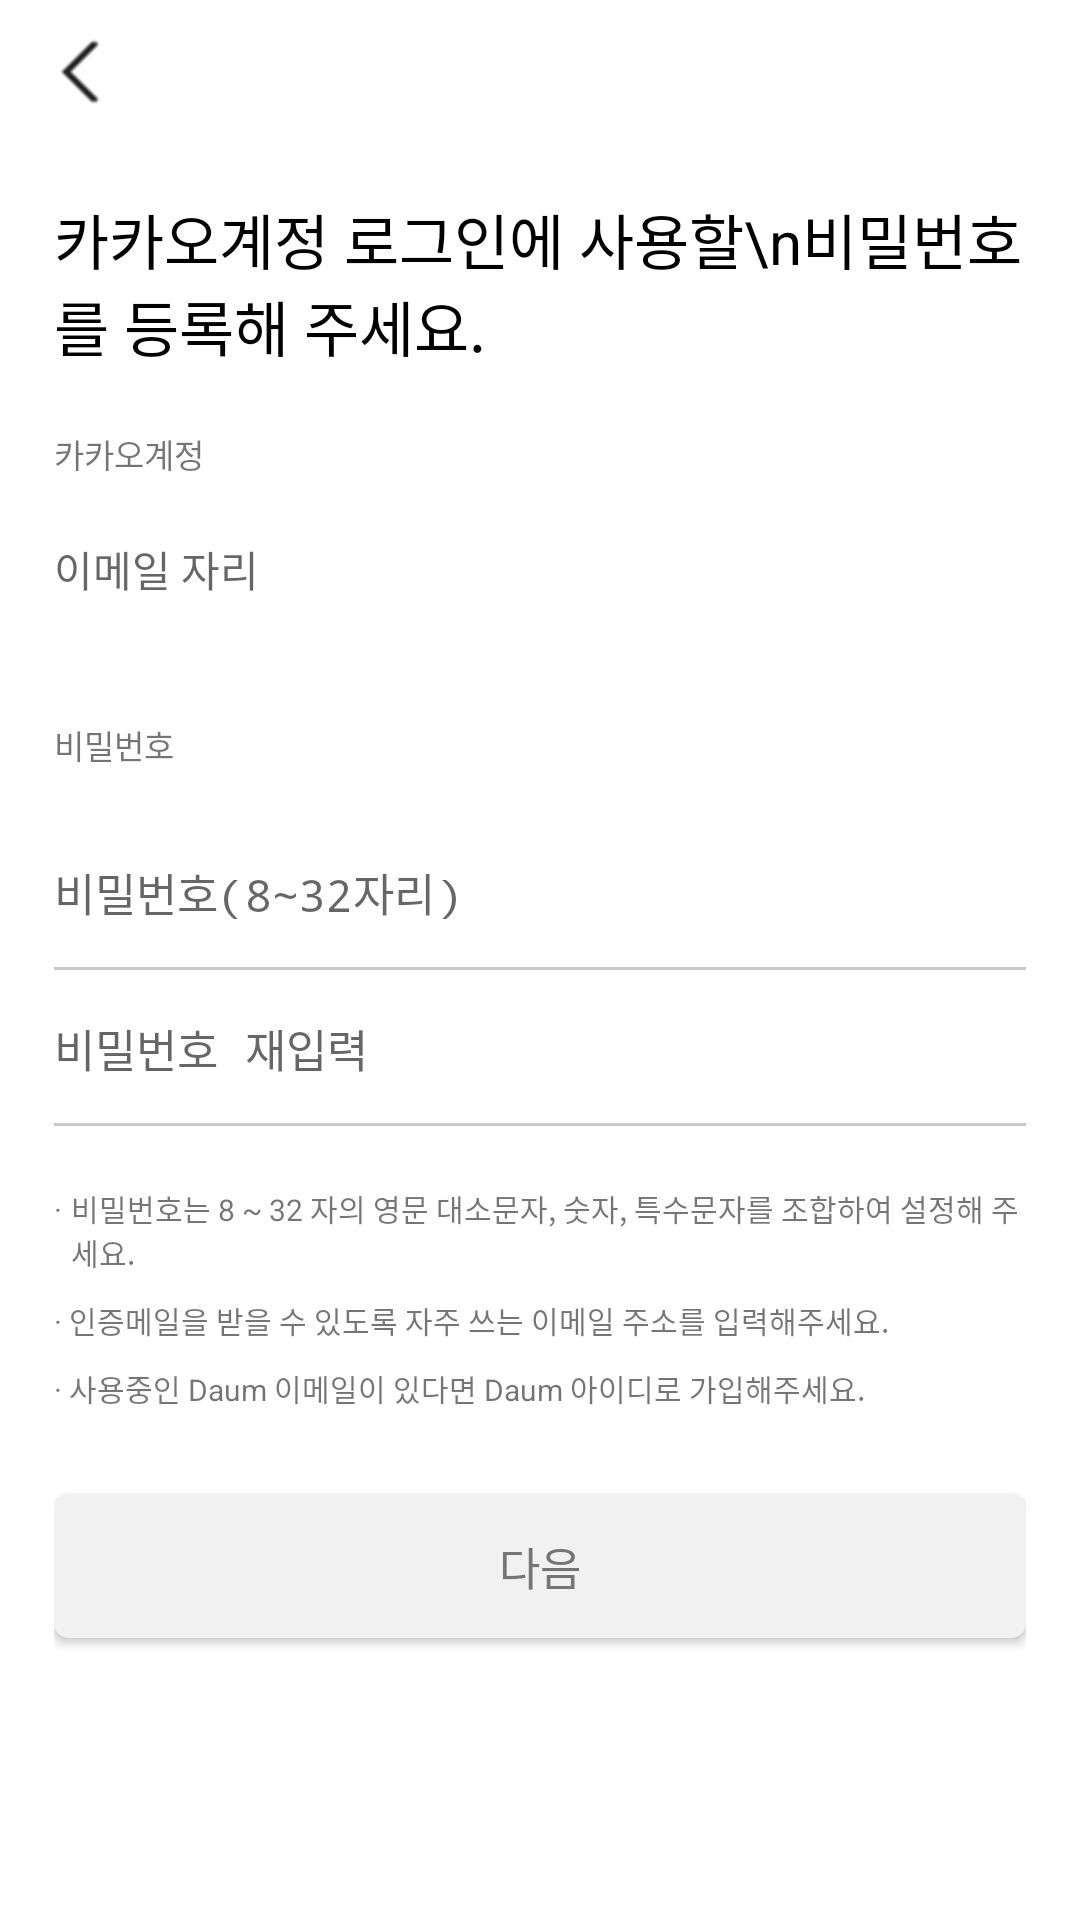

This screen was rendered from an Android layout file. Write that file and the resources it references.
<!-- AndroidManifest.xml: application theme AppTheme -->
<!-- res/layout/activity_making_password.xml -->
<?xml version="1.0" encoding="utf-8"?>
<LinearLayout
    xmlns:android="http://schemas.android.com/apk/res/android"
    android:layout_width="match_parent"
    android:layout_height="match_parent"
    android:paddingHorizontal="18dp"
    android:orientation="vertical">
    <ImageView
        android:id="@+id/password_back"
        android:layout_width="18dp"
        android:layout_height="35dp"
        android:paddingTop="13dp"
        android:src="@drawable/ic_left"
        android:layout_marginBottom="30dp"/>
    <TextView
        android:layout_width="match_parent"
        android:layout_height="wrap_content"
        android:text="카카오계정 로그인에 사용할\n비밀번호를 등록해 주세요."
        android:textSize="20sp"
        android:textColor="@color/black"/>
    <LinearLayout
        android:layout_width="match_parent"
        android:layout_height="wrap_content"
        android:orientation="vertical"
        android:layout_marginTop="20dp">
        <TextView
            android:layout_width="match_parent"
            android:layout_height="wrap_content"
            android:textSize="11sp"
            android:text="카카오계정"/>
        <EditText
            android:layout_marginTop="20dp"
            android:id="@+id/main_email"
            android:layout_width="match_parent"
            android:layout_height="wrap_content"
            android:background="@null"
            android:textSize="14sp"
            android:hint="이메일 자리"/>
    </LinearLayout>
    <LinearLayout
        android:layout_width="match_parent"
        android:layout_height="wrap_content"
        android:orientation="vertical"
        android:layout_marginTop="40dp">
        <TextView
            android:layout_width="match_parent"
            android:layout_height="wrap_content"
            android:textSize="11sp"
            android:text="비밀번호"/>
        <LinearLayout
            android:layout_width="match_parent"
            android:layout_height="wrap_content"
            android:orientation="vertical"
            android:layout_marginTop="15dp">
            <EditText
                android:id="@+id/edit_password"
                android:layout_width="match_parent"
                android:layout_height="wrap_content"
                android:maxLength="32"
                android:hint="비밀번호(8~32자리)"
                android:inputType="textPassword"
                android:textSize="15sp"
                android:background="@drawable/inputbox_selector"
                android:paddingVertical="15dp"/>
            <EditText
                android:id="@+id/edit_certify_password"
                android:layout_width="match_parent"
                android:layout_height="wrap_content"
                android:maxLength="32"
                android:hint="비밀번호 재입력"
                android:inputType="textPassword"
                android:textSize="15sp"
                android:background="@drawable/inputbox_selector"
                android:paddingVertical="15dp"/>
        </LinearLayout>
    </LinearLayout>

    <LinearLayout
        android:layout_width="match_parent"
        android:layout_height="wrap_content"
        android:orientation="vertical"
        android:layout_marginTop="20dp">
        <LinearLayout
            android:layout_width="match_parent"
            android:layout_height="wrap_content">
            <TextView
                android:layout_width="wrap_content"
                android:layout_height="wrap_content"
                android:text="·"
                android:textSize="10sp"
                android:layout_marginEnd="3dp"/>
            <TextView
                android:layout_width="match_parent"
                android:layout_height="wrap_content"
                android:textSize="10sp"
                android:layout_marginBottom="8dp"
                android:text="비밀번호는 8 ~ 32 자의 영문 대소문자, 숫자, 특수문자를 조합하여 설정해 주세요."/>
        </LinearLayout>
        <TextView
            android:layout_width="match_parent"
            android:layout_height="wrap_content"
            android:textSize="10sp"
            android:layout_marginBottom="8dp"
            android:text="· 인증메일을 받을 수 있도록 자주 쓰는 이메일 주소를 입력해주세요."/>
        <TextView
            android:layout_width="match_parent"
            android:layout_height="wrap_content"
            android:textSize="10sp"
            android:layout_marginBottom="8dp"
            android:text="· 사용중인 Daum 이메일이 있다면 Daum 아이디로 가입해주세요."/>
    </LinearLayout>
    <Button
        android:layout_marginTop="20dp"
        android:id="@+id/btn_next"
        android:layout_width="match_parent"
        android:layout_height="wrap_content"
        android:text="다음"
        android:textColor="@color/grayText"
        android:textSize="15sp"
        android:background="@drawable/btn_rounded_bg_gray"/>
</LinearLayout>
<!-- resources referenced by this layout -->
<resources>
  <color name="black">#000000</color>
  <color name="grayText">#757575</color>
  <!-- drawable btn_rounded_bg_gray (drawable) -->
  <?xml version="1.0" encoding="UTF-8"?>
  <shape xmlns:android="http://schemas.android.com/apk/res/android">
      <solid android:color="@color/grayBg"/>
      <corners android:radius="5dp"/>
      <padding android:left="0dp" android:top="0dp" android:right="0dp" android:bottom="0dp" />
  </shape>
  <!-- drawable ic_left: png bitmap (drawable, 17226 bytes) -->
  <!-- drawable inputbox_selector (drawable) -->
  <?xml version="1.0" encoding="utf-8"?>
  <selector xmlns:android="http://schemas.android.com/apk/res/android">
      <item android:state_focused="true"
          android:drawable="@drawable/inputbox_focused"/>
      <item android:drawable="@drawable/inputbox_normal"/>
  </selector>
  <style name="AppTheme" parent="Theme.AppCompat.DayNight">
          <item name="colorPrimary">@color/colorPrimary</item>
          <item name="colorPrimaryDark">@color/colorPrimaryDark</item>
          <item name="colorAccent">@color/colorAccent</item>
          <item name="android:windowBackground">@color/background</item>
      </style>
  <color name="grayBg">#F1F1F1</color>
  <!-- drawable inputbox_focused (drawable) -->
  <?xml version="1.0" encoding="utf-8"?>
  <layer-list xmlns:android="http://schemas.android.com/apk/res/android">
      <item>
          <shape android:shape="rectangle">
              <solid android:color="@color/black"/>
          </shape>
      </item>
  
      <item
          android:bottom="1.3dp">
          <shape android:shape="rectangle">
              <solid android:color="@color/white"/>
          </shape>
      </item>
  
  </layer-list>
  <!-- drawable inputbox_normal (drawable) -->
  <?xml version="1.0" encoding="utf-8"?>
  <layer-list xmlns:android="http://schemas.android.com/apk/res/android">
      <item>
          <shape android:shape="rectangle">
              <solid android:color="@color/grayEditText"/>
          </shape>
      </item>
  
      <item
          android:bottom="1dp">
          <shape android:shape="rectangle">
              <solid android:color="@color/white"/>
          </shape>
      </item>
  
  </layer-list>
  <color name="colorPrimary">#fcfcfc</color>
  <color name="colorPrimaryDark">#000000</color>
  <color name="colorAccent">#F7E600</color>
  <color name="background">#FFFFFF</color>
  <color name="white">#FFFFFF</color>
  <color name="grayEditText">#C8C8C8</color>
</resources>
